Run: headless pygame with SDL's dummy video driver; simulated clock (each Clock.tick advances the game by its frame time, no real sleeping); random seed 0; keys injected as events and as key.get_pressed() state; no mouse input.
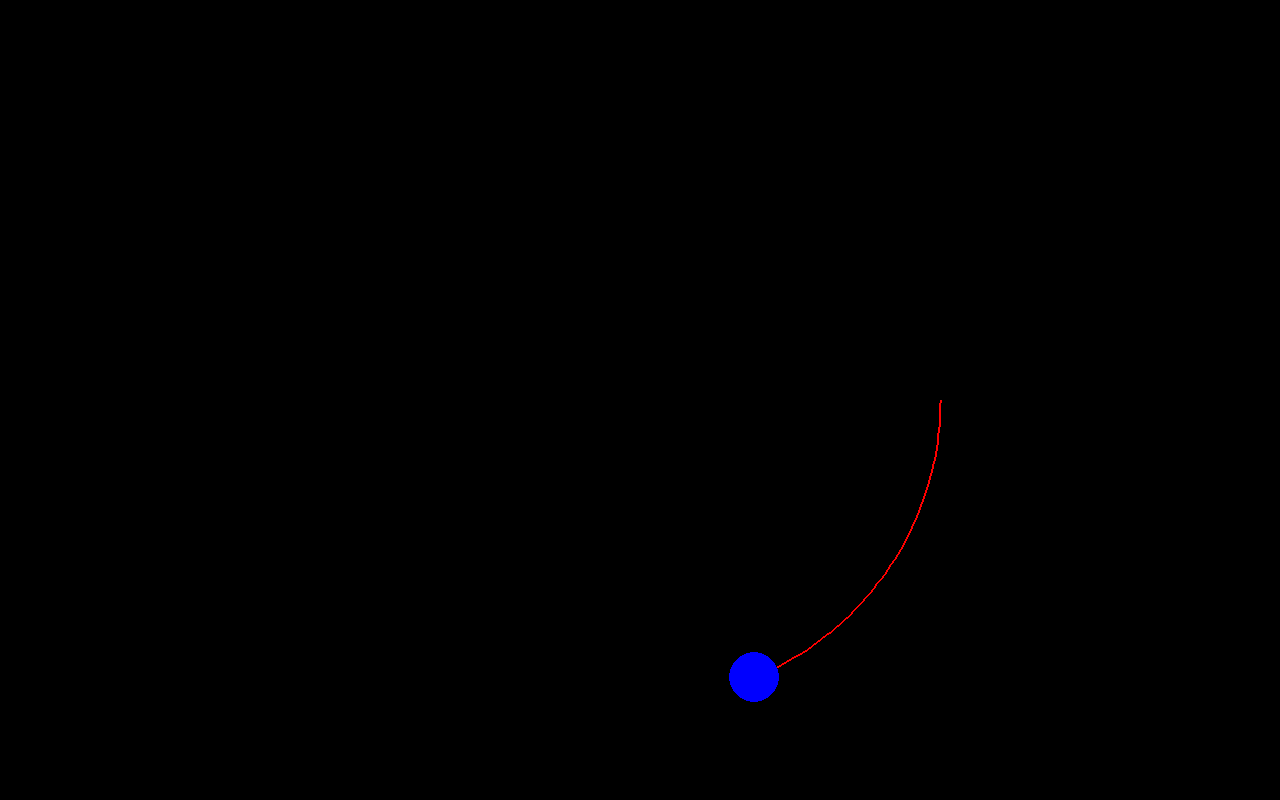
Frame 1 of 4 · flips 1–60 · no input
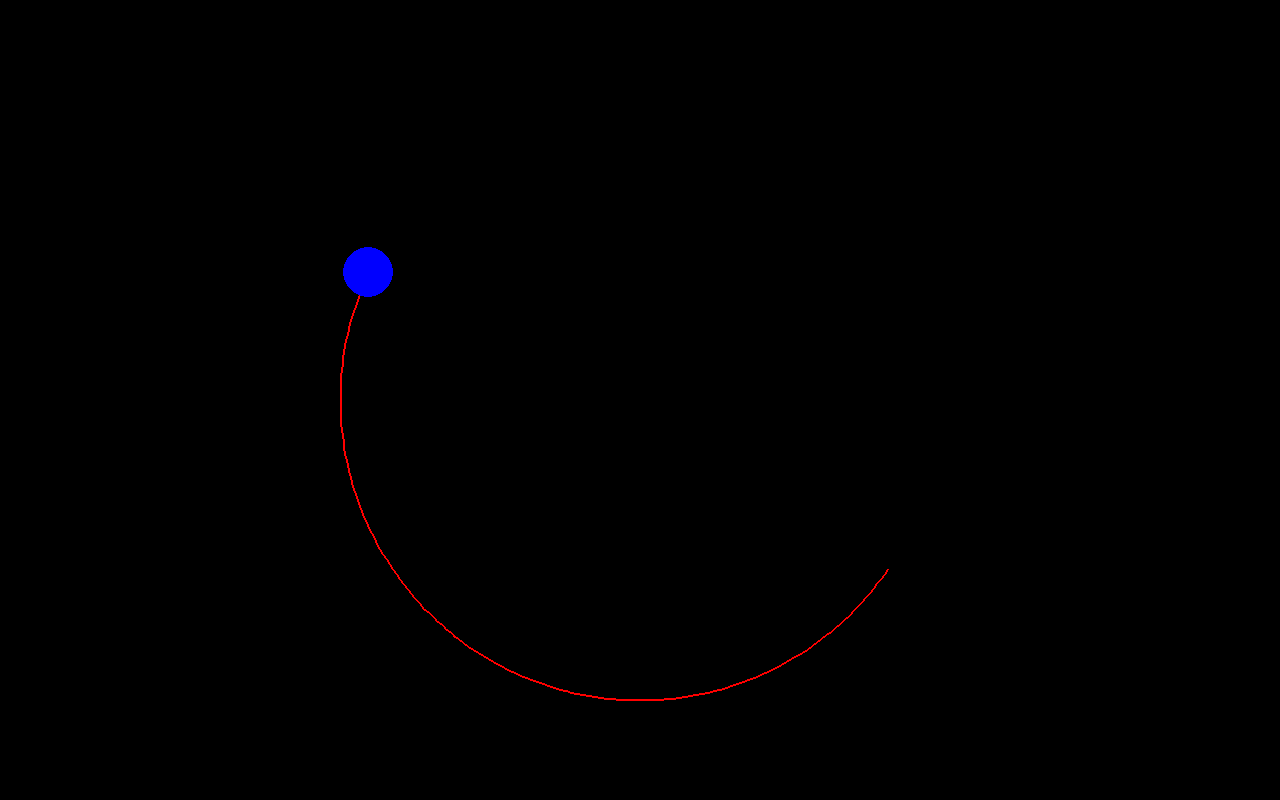
Frame 2 of 4 · flips 61–180 · tapped SPACE, RETURN · held RIGHT (→), D
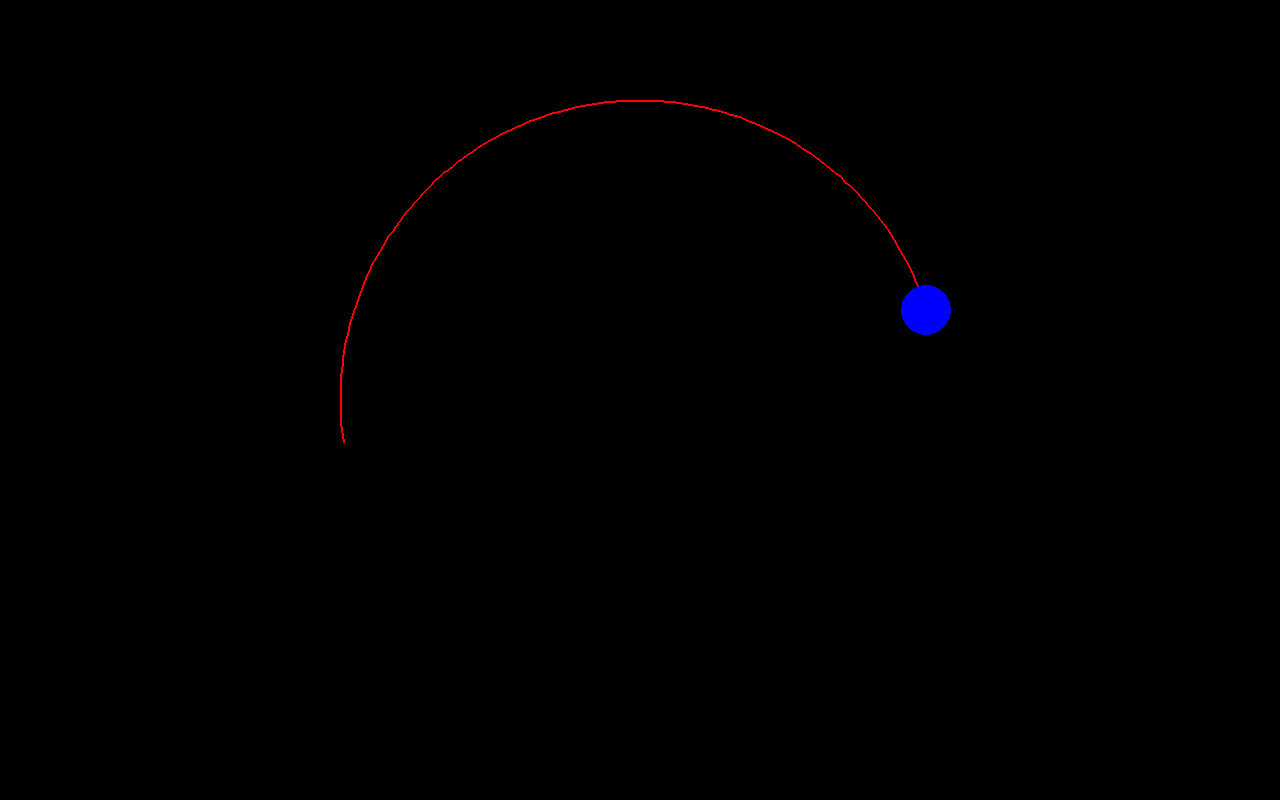
Frame 3 of 4 · flips 181–300 · held DOWN (↓), S
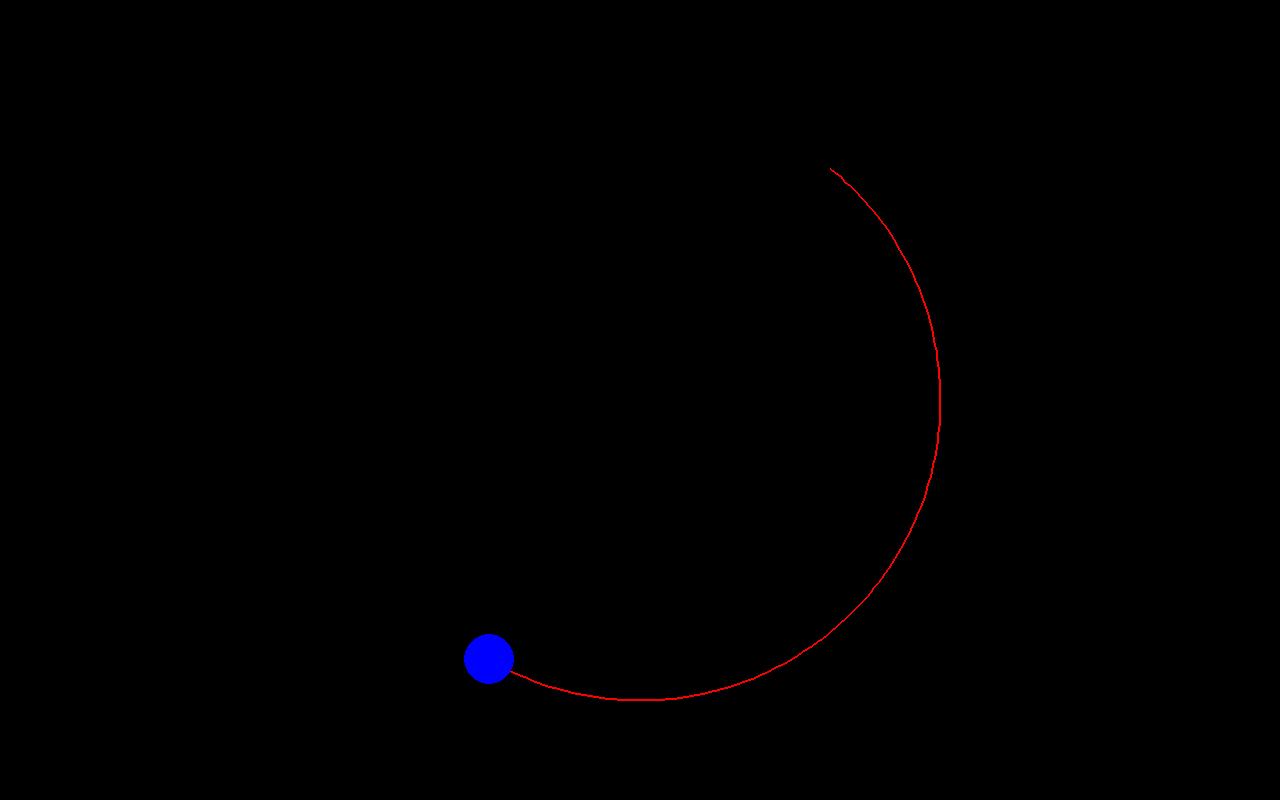
Frame 4 of 4 · flips 301–420 · held LEFT (←), A, UP (↑), W

The pygame program that drew these frames:

import pygame
import sys
import math

pygame.init()
HEIGHT = 800
WIDTH = 1280
screen = pygame.display.set_mode((WIDTH, HEIGHT))
pygame.display.set_caption("trail_circle.py")

RED = (255, 0, 0)
GREEN = (0, 255, 0)
BLUE = (0, 0, 255)

clock = pygame.time.Clock()

radius = 300
speed = 0.02
angle = 0
x_pos = WIDTH // 2
y_pos = HEIGHT // 2
max_len_trail= 150
trail = []

active = True
while active:
    for event in pygame.event.get():
        if event.type == pygame.QUIT:
            active = False

    x = x_pos + radius * math.cos(angle)
    y = y_pos + radius * math.sin(angle)

    
    trail.append((x,y))
    if len(trail) > max_len_trail:
        trail.pop(0)

    screen.fill((0,0,0))

    for i in range (1, len(trail)):
        pygame.draw.line(screen, RED, trail[i-1], trail[i], 2)
    
    pygame.draw.circle(screen, BLUE, (int(x), int(y)), 25)
    pygame.display.flip()

    angle = angle + speed

    clock.tick(60)
pygame.quit()
sys.exit()
